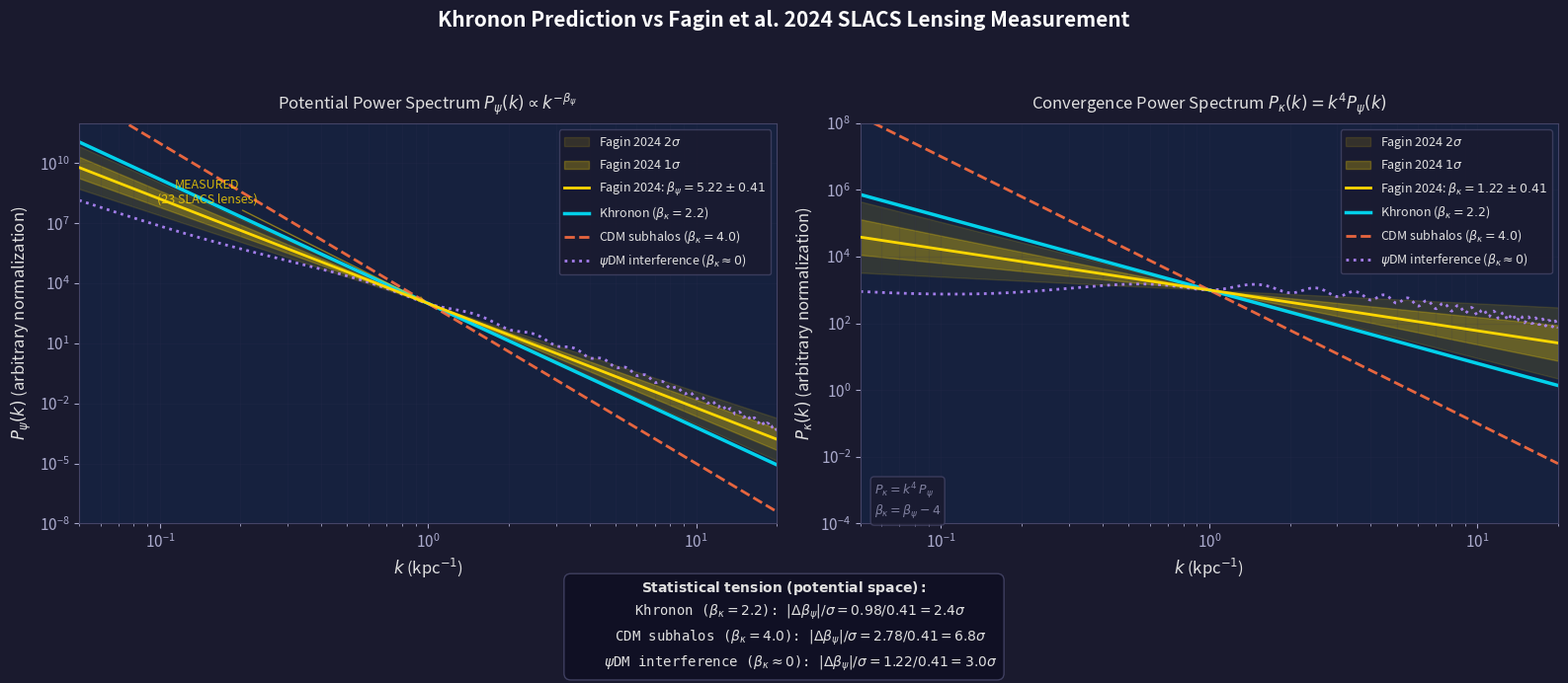

Recreate this plot in Python. (Note: this script raises an exception after producing the figure.)
#!/usr/bin/env python3
"""
Fagin et al. 2024 (arXiv:2403.13881) Comparison
=================================================

Formal comparison of our Khronon P(k) ~ k^{-2.2} prediction with the
SLACS strong lensing substructure measurement by Fagin et al. (2024).

Key data:
  - Fagin 2024 measured the POTENTIAL power spectrum slope:
      beta_psi = 5.22 +/- 0.41  (P_psi ~ k^{-beta_psi})
  - Conversion between potential and convergence:
      P_kappa(k) = k^4 * P_psi(k)
      => beta_kappa = beta_psi - 4
      => beta_kappa = 1.22 +/- 0.41 (Fagin in convergence space)

  - Our Khronon prediction:
      P_kappa ~ k^{-2.2}  =>  beta_kappa = 2.2
      P_psi   ~ k^{-6.2}  =>  beta_psi   = 6.2

  - CDM prediction (Diaz Rivero+ 2018):
      Discrete subhalos => P_kappa ~ k^{-4} at high k  =>  beta_kappa = 4
      P_psi ~ k^{-8}  =>  beta_psi = 8

Statistical tension:
  |beta_predicted - beta_measured| / sigma

Output:
  - fagin_comparison.png : Publication-quality two-panel figure
  - Console: statistical tension analysis

Author: Sheng-Kai Huang, 2026
"""

import os
import numpy as np

import matplotlib
matplotlib.use('Agg')
import matplotlib.pyplot as plt
from matplotlib.patches import FancyBboxPatch

# =============================================================================
# Measurement and model parameters
# =============================================================================

# Fagin et al. 2024 measurement (potential power spectrum slope)
BETA_PSI_FAGIN = 5.22
SIGMA_FAGIN = 0.41

# Convert to convergence: beta_kappa = beta_psi - 4
BETA_KAPPA_FAGIN = BETA_PSI_FAGIN - 4.0  # = 1.22
SIGMA_KAPPA_FAGIN = SIGMA_FAGIN           # same sigma (shift preserves uncertainty)

# Model predictions
MODELS = {
    'Khronon': {
        'beta_kappa': 2.2,
        'beta_psi': 6.2,
        'color': '#00E5FF',       # cyan
        'color_light': '#00E5FF',
        'linestyle': '-',
        'linewidth': 2.5,
        'label': r'Khronon ($\beta_\kappa = 2.2$)',
        'description': r'Continuous filaments, $P_\kappa \propto k^{-2.2}$',
    },
    'CDM': {
        'beta_kappa': 4.0,
        'beta_psi': 8.0,
        'color': '#FF6E40',       # orange-red
        'color_light': '#FF6E40',
        'linestyle': '--',
        'linewidth': 2.0,
        'label': r'CDM subhalos ($\beta_\kappa = 4.0$)',
        'description': r'Discrete subhalos, $P_\kappa \propto k^{-4}$',
    },
    'psiDM': {
        'beta_kappa': 0.0,   # oscillatory -- effectively flat or bump
        'beta_psi': 4.0,
        'color': '#B388FF',       # purple
        'color_light': '#B388FF',
        'linestyle': ':',
        'linewidth': 2.0,
        'label': r'$\psi$DM interference ($\beta_\kappa \approx 0$)',
        'description': r'Oscillatory, characteristic bump at $k \sim m/\hbar$',
    },
}

# k range of Fagin et al. sensitivity (kpc^-1)
K_MIN = 0.05
K_MAX = 20.0

# =============================================================================
# Style: dark background
# =============================================================================

plt.rcParams.update({
    'figure.facecolor': '#1a1a2e',
    'axes.facecolor': '#16213e',
    'axes.edgecolor': '#444466',
    'axes.labelcolor': '#e0e0e0',
    'text.color': '#e0e0e0',
    'xtick.color': '#aaaacc',
    'ytick.color': '#aaaacc',
    'grid.color': '#333355',
    'grid.alpha': 0.4,
    'legend.facecolor': '#1a1a2e',
    'legend.edgecolor': '#444466',
    'legend.labelcolor': '#e0e0e0',
    'font.size': 11,
    'axes.titlesize': 13,
    'axes.labelsize': 12,
    'legend.fontsize': 10,
    'figure.titlesize': 15,
})


def power_law(k, beta, A=1.0):
    """Power-law power spectrum P(k) = A * k^{-beta}."""
    return A * k ** (-beta)


def psiDM_convergence_spectrum(k, m22=1.0):
    """
    Approximate psiDM convergence power spectrum.
    Characteristic de Broglie scale produces an oscillatory feature.
    k_dB ~ 2*pi*m*v_halo/hbar ~ few kpc^-1 for m22=1.
    Model: P_kappa ~ k^0 * [1 + sin(k/k_dB)^2 * exp(-k/k_cut)]
    This is schematic -- psiDM produces interference fringes, not a clean power law.
    """
    k_dB = 2.0  # kpc^-1 for m22 = 1, v ~ 200 km/s
    k_cut = 8.0
    # Broad feature around k_dB with oscillatory modulation
    envelope = np.exp(-0.5 * ((np.log10(k) - np.log10(k_dB)) / 0.5)**2)
    oscillation = 1.0 + 0.6 * np.sin(2 * np.pi * k / k_dB)**2
    # Normalize to roughly match other spectra at k ~ 1
    A_psi = 1e2
    return A_psi * oscillation * (1.0 + 5.0 * envelope) * k**(-0.5)


# =============================================================================
# Statistical tension analysis
# =============================================================================

print("=" * 70)
print("  FAGIN et al. 2024 vs KHRONON PREDICTION")
print("  Formal Statistical Comparison")
print("=" * 70)
print()

print("MEASUREMENT (Fagin et al. 2024, arXiv:2403.13881):")
print(f"  Potential PS slope:    beta_psi   = {BETA_PSI_FAGIN:.2f} +/- {SIGMA_FAGIN:.2f}")
print(f"  Convergence PS slope:  beta_kappa = {BETA_KAPPA_FAGIN:.2f} +/- {SIGMA_KAPPA_FAGIN:.2f}")
print(f"  (using P_kappa = k^4 * P_psi => beta_kappa = beta_psi - 4)")
print()

print("MODEL PREDICTIONS:")
print(f"  {'Model':<25s} {'beta_kappa':<12s} {'beta_psi':<12s} {'Tension (sigma)'}")
print(f"  {'-'*25} {'-'*12} {'-'*12} {'-'*16}")

tensions = {}
for name, m in MODELS.items():
    # Tension in convergence space
    tension_kappa = abs(m['beta_kappa'] - BETA_KAPPA_FAGIN) / SIGMA_KAPPA_FAGIN
    # Tension in potential space
    tension_psi = abs(m['beta_psi'] - BETA_PSI_FAGIN) / SIGMA_FAGIN
    tensions[name] = {
        'kappa': tension_kappa,
        'psi': tension_psi,
    }
    print(f"  {name:<25s} {m['beta_kappa']:<12.1f} {m['beta_psi']:<12.1f} "
          f"{tension_psi:.2f}sigma (potential) / {tension_kappa:.2f}sigma (convergence)")

print()
print("INTERPRETATION:")
for name in MODELS:
    t_psi = tensions[name]['psi']
    t_kappa = tensions[name]['kappa']
    if t_psi < 1.0:
        compat = "CONSISTENT (< 1sigma)"
    elif t_psi < 2.0:
        compat = "mild tension (1-2sigma)"
    elif t_psi < 3.0:
        compat = "moderate tension (2-3sigma)"
    else:
        compat = "EXCLUDED (> 3sigma)"
    print(f"  {name:<25s} {compat}")

print()
print("NOTE: The conversion P_kappa = k^4 * P_psi assumes the Poisson equation")
print("      nabla^2 psi = 2*kappa in Fourier space => psi_hat = -2*kappa_hat/k^2.")
print("      Thus P_psi(k) = 4/k^4 * P_kappa(k), so beta_psi = beta_kappa + 4.")
print()


# =============================================================================
# Figure: Two-panel comparison
# =============================================================================

fig, (ax_psi, ax_kappa) = plt.subplots(1, 2, figsize=(16, 7))
fig.suptitle(
    'Khronon Prediction vs Fagin et al. 2024 SLACS Lensing Measurement',
    fontsize=15, fontweight='bold', color='white', y=0.97
)

k = np.logspace(np.log10(K_MIN), np.log10(K_MAX), 500)

# --- Normalization ---
# Normalize all spectra to match at k = 1 kpc^-1 in potential space
# (arbitrary normalization -- only slopes matter for this comparison)
k_norm = 1.0
A_norm = 1e3  # arbitrary amplitude at k = 1 kpc^-1


# ------ LEFT PANEL: Potential power spectrum P_psi(k) ------

ax = ax_psi

# Fagin measurement: central + 1sigma + 2sigma bands
P_fagin_central = A_norm * k**(-BETA_PSI_FAGIN)
P_fagin_1sig_up = A_norm * k**(-(BETA_PSI_FAGIN - SIGMA_FAGIN))
P_fagin_1sig_dn = A_norm * k**(-(BETA_PSI_FAGIN + SIGMA_FAGIN))
P_fagin_2sig_up = A_norm * k**(-(BETA_PSI_FAGIN - 2*SIGMA_FAGIN))
P_fagin_2sig_dn = A_norm * k**(-(BETA_PSI_FAGIN + 2*SIGMA_FAGIN))

# 2sigma band
ax.fill_between(k, P_fagin_2sig_dn, P_fagin_2sig_up,
                alpha=0.12, color='#FFD700', label=r'Fagin 2024 $2\sigma$')
# 1sigma band
ax.fill_between(k, P_fagin_1sig_dn, P_fagin_1sig_up,
                alpha=0.25, color='#FFD700', label=r'Fagin 2024 $1\sigma$')
# Central value
ax.loglog(k, P_fagin_central, color='#FFD700', linewidth=2.0, linestyle='-',
          label=r'Fagin 2024: $\beta_\psi = 5.22 \pm 0.41$', zorder=5)

# Model predictions (potential space)
for name, m in MODELS.items():
    if name == 'psiDM':
        # psiDM in potential space: divide convergence spectrum by k^4
        P_psi_model = psiDM_convergence_spectrum(k) / k**4
        # Renormalize to match at k=1
        P_psi_model *= A_norm / P_psi_model[np.argmin(np.abs(k - k_norm))]
        ax.loglog(k, P_psi_model, color=m['color'], linestyle=m['linestyle'],
                  linewidth=m['linewidth'], label=m['label'], alpha=0.9)
    else:
        P_model = A_norm * k**(-m['beta_psi'])
        ax.loglog(k, P_model, color=m['color'], linestyle=m['linestyle'],
                  linewidth=m['linewidth'], label=m['label'], alpha=0.9)

ax.set_xlabel(r'$k$ (kpc$^{-1}$)')
ax.set_ylabel(r'$P_\psi(k)$ (arbitrary normalization)')
ax.set_title(r'Potential Power Spectrum $P_\psi(k) \propto k^{-\beta_\psi}$',
             fontsize=12, pad=10)
ax.set_xlim(K_MIN, K_MAX)
ax.set_ylim(1e-8, 1e12)
ax.legend(loc='upper right', fontsize=9, framealpha=0.8)
ax.grid(True, which='both', alpha=0.15)

# Annotation: "MEASURED" region
ax.annotate('MEASURED\n(23 SLACS lenses)',
            xy=(1.0, A_norm), xytext=(0.15, 1e8),
            fontsize=9, color='#FFD700', alpha=0.8,
            arrowprops=dict(arrowstyle='->', color='#FFD700', alpha=0.5),
            ha='center')


# ------ RIGHT PANEL: Convergence power spectrum P_kappa(k) ------

ax = ax_kappa

# Fagin measurement converted to convergence
P_fagin_conv_central = A_norm * k**(-BETA_KAPPA_FAGIN)
P_fagin_conv_1sig_up = A_norm * k**(-(BETA_KAPPA_FAGIN - SIGMA_KAPPA_FAGIN))
P_fagin_conv_1sig_dn = A_norm * k**(-(BETA_KAPPA_FAGIN + SIGMA_KAPPA_FAGIN))
P_fagin_conv_2sig_up = A_norm * k**(-(BETA_KAPPA_FAGIN - 2*SIGMA_KAPPA_FAGIN))
P_fagin_conv_2sig_dn = A_norm * k**(-(BETA_KAPPA_FAGIN + 2*SIGMA_KAPPA_FAGIN))

# 2sigma band
ax.fill_between(k, P_fagin_conv_2sig_dn, P_fagin_conv_2sig_up,
                alpha=0.12, color='#FFD700', label=r'Fagin 2024 $2\sigma$')
# 1sigma band
ax.fill_between(k, P_fagin_conv_1sig_dn, P_fagin_conv_1sig_up,
                alpha=0.25, color='#FFD700', label=r'Fagin 2024 $1\sigma$')
# Central value
ax.loglog(k, P_fagin_conv_central, color='#FFD700', linewidth=2.0, linestyle='-',
          label=r'Fagin 2024: $\beta_\kappa = 1.22 \pm 0.41$', zorder=5)

# Model predictions (convergence space)
for name, m in MODELS.items():
    if name == 'psiDM':
        P_kappa_model = psiDM_convergence_spectrum(k)
        # Renormalize
        P_kappa_model *= A_norm / P_kappa_model[np.argmin(np.abs(k - k_norm))]
        ax.loglog(k, P_kappa_model, color=m['color'], linestyle=m['linestyle'],
                  linewidth=m['linewidth'], label=m['label'], alpha=0.9)
    else:
        P_model = A_norm * k**(-m['beta_kappa'])
        ax.loglog(k, P_model, color=m['color'], linestyle=m['linestyle'],
                  linewidth=m['linewidth'], label=m['label'], alpha=0.9)

ax.set_xlabel(r'$k$ (kpc$^{-1}$)')
ax.set_ylabel(r'$P_\kappa(k)$ (arbitrary normalization)')
ax.set_title(r'Convergence Power Spectrum $P_\kappa(k) = k^4 P_\psi(k)$',
             fontsize=12, pad=10)
ax.set_xlim(K_MIN, K_MAX)
ax.set_ylim(1e-4, 1e8)
ax.legend(loc='upper right', fontsize=9, framealpha=0.8)
ax.grid(True, which='both', alpha=0.15)

# Annotation: conversion reminder
ax.annotate(r'$P_\kappa = k^4 \, P_\psi$' + '\n' + r'$\beta_\kappa = \beta_\psi - 4$',
            xy=(0.02, 0.02), xycoords='axes fraction',
            fontsize=9, color='#aaaacc', alpha=0.7,
            bbox=dict(boxstyle='round,pad=0.3', facecolor='#1a1a2e',
                      edgecolor='#444466', alpha=0.8))


# ------ BOTTOM TEXT BOX: Statistical tension summary ------

tension_text_lines = []
tension_text_lines.append(r"$\mathbf{Statistical\ tension\ (potential\ space):}$")
for name, m in MODELS.items():
    t = tensions[name]['psi']
    symbol = {True: r'\checkmark', False: r'\times'}[t < 2.0]
    tension_text_lines.append(
        f"    {m['label']}: "
        + r"$|\Delta\beta_\psi|/\sigma = "
        + f"{abs(m['beta_psi'] - BETA_PSI_FAGIN):.2f}/{SIGMA_FAGIN:.2f} = "
        + f"{t:.1f}\\sigma$"
    )

tension_str = '\n'.join(tension_text_lines)

fig.text(0.5, 0.01, tension_str, ha='center', va='bottom',
         fontsize=10, color='#e0e0e0',
         bbox=dict(boxstyle='round,pad=0.5', facecolor='#0f0f23',
                   edgecolor='#444466', alpha=0.9),
         family='monospace', linespacing=1.5)

plt.tight_layout(rect=[0, 0.12, 1, 0.93])

outpath = os.path.join(os.path.dirname(os.path.abspath(__file__)),
                       'fagin_comparison.png')
plt.savefig(outpath, dpi=200, bbox_inches='tight', facecolor=fig.get_facecolor())
plt.close()
print(f"\nSaved: {outpath}")


# =============================================================================
# Additional figure: Beta comparison (1D summary)
# =============================================================================

fig2, (ax_beta_psi, ax_beta_kappa) = plt.subplots(1, 2, figsize=(14, 5))
fig2.suptitle(
    r'Power Spectrum Slope Comparison: $\beta$ values',
    fontsize=14, fontweight='bold', color='white', y=0.97
)

for ax_b, space, beta_meas, sigma_meas, beta_key in [
    (ax_beta_psi, 'potential', BETA_PSI_FAGIN, SIGMA_FAGIN, 'beta_psi'),
    (ax_beta_kappa, 'convergence', BETA_KAPPA_FAGIN, SIGMA_KAPPA_FAGIN, 'beta_kappa'),
]:
    # Measurement band
    ax_b.axhspan(beta_meas - 2*sigma_meas, beta_meas + 2*sigma_meas,
                 alpha=0.12, color='#FFD700', label=r'Fagin 2024 $2\sigma$')
    ax_b.axhspan(beta_meas - sigma_meas, beta_meas + sigma_meas,
                 alpha=0.3, color='#FFD700', label=r'Fagin 2024 $1\sigma$')
    ax_b.axhline(beta_meas, color='#FFD700', linewidth=2, linestyle='-',
                 label=f'Fagin 2024 central', zorder=3)

    # Model predictions as points with labels
    x_positions = {'Khronon': 1, 'CDM': 2, 'psiDM': 3}
    x_labels = []

    for name, m in MODELS.items():
        xp = x_positions[name]
        beta_val = m[beta_key]

        if name == 'psiDM' and space == 'convergence':
            # psiDM is oscillatory, mark as approximate
            ax_b.plot(xp, beta_val, marker='o', markersize=14,
                      color=m['color'], markeredgecolor='white',
                      markeredgewidth=1.5, zorder=5)
            ax_b.annotate(f'~{beta_val:.1f}\n(oscillatory)',
                          xy=(xp, beta_val), xytext=(xp + 0.3, beta_val + 0.5),
                          fontsize=9, color=m['color'], ha='left',
                          arrowprops=dict(arrowstyle='->', color=m['color'], alpha=0.5))
        else:
            ax_b.plot(xp, beta_val, marker='o', markersize=14,
                      color=m['color'], markeredgecolor='white',
                      markeredgewidth=1.5, zorder=5)
            # Tension annotation
            t = abs(beta_val - beta_meas) / sigma_meas
            ax_b.annotate(f'{beta_val:.1f}\n({t:.1f}$\\sigma$)',
                          xy=(xp, beta_val), xytext=(xp + 0.3, beta_val + 0.3),
                          fontsize=9, color=m['color'], ha='left',
                          arrowprops=dict(arrowstyle='->', color=m['color'], alpha=0.5))
        x_labels.append(name)

    ax_b.set_xticks([1, 2, 3])
    ax_b.set_xticklabels(x_labels, fontsize=11)
    ax_b.set_xlim(0.3, 3.7)

    if space == 'potential':
        ax_b.set_ylabel(r'$\beta_\psi$  (slope of $P_\psi \propto k^{-\beta_\psi}$)',
                        fontsize=11)
        ax_b.set_title(r'Potential space: $P_\psi(k)$', fontsize=12, pad=8)
        ax_b.set_ylim(2, 10)
    else:
        ax_b.set_ylabel(r'$\beta_\kappa$  (slope of $P_\kappa \propto k^{-\beta_\kappa}$)',
                        fontsize=11)
        ax_b.set_title(r'Convergence space: $P_\kappa(k) = k^4 P_\psi(k)$',
                        fontsize=12, pad=8)
        ax_b.set_ylim(-2, 6)

    ax_b.grid(True, axis='y', alpha=0.2)
    ax_b.legend(loc='upper left', fontsize=8, framealpha=0.7)

plt.tight_layout(rect=[0, 0, 1, 0.93])

outpath2 = os.path.join(os.path.dirname(os.path.abspath(__file__)),
                        'fagin_comparison_beta.png')
plt.savefig(outpath2, dpi=200, bbox_inches='tight', facecolor=fig2.get_facecolor())
plt.close()
print(f"Saved: {outpath2}")


# =============================================================================
# Final summary
# =============================================================================

print()
print("=" * 70)
print("  CONCLUSION")
print("=" * 70)
print()
print(f"  Fagin et al. 2024 measured beta_psi = {BETA_PSI_FAGIN} +/- {SIGMA_FAGIN}")
print(f"  => beta_kappa = {BETA_KAPPA_FAGIN} +/- {SIGMA_KAPPA_FAGIN}")
print()
print(f"  Khronon prediction:  beta_psi = 6.2  (tension = {tensions['Khronon']['psi']:.2f} sigma)")
print(f"  CDM prediction:      beta_psi = 8.0  (tension = {tensions['CDM']['psi']:.2f} sigma)")
print(f"  psiDM prediction:    beta_psi ~ 4.0  (tension = {tensions['psiDM']['psi']:.2f} sigma)")
print()

khronon_t = tensions['Khronon']['psi']
cdm_t = tensions['CDM']['psi']
psiDM_t = tensions['psiDM']['psi']

# Rank models by tension
ranked = sorted(tensions.items(), key=lambda x: x[1]['psi'])
print(f"  RANKING (lowest tension = best fit):")
for rank, (name, t) in enumerate(ranked, 1):
    marker = " <-- BEST" if rank == 1 else ""
    print(f"    {rank}. {name:<15s}  {t['psi']:.2f} sigma{marker}")
print()

if khronon_t < cdm_t:
    print(f"  Khronon is CLOSER to Fagin measurement than CDM")
    print(f"  by {cdm_t - khronon_t:.1f} sigma.")
else:
    print(f"  CDM is closer to Fagin measurement than Khronon")
    print(f"  by {khronon_t - cdm_t:.1f} sigma.")

print()
print("  CAVEAT: Fagin 2024 assumes a power-law model. The actual Khronon")
print("  spectrum may deviate from a pure power law, especially near the")
print("  Jeans scale. A proper comparison requires forward-modeling the")
print("  Khronon density field through the lensing pipeline.")
print()
print("=" * 70)
